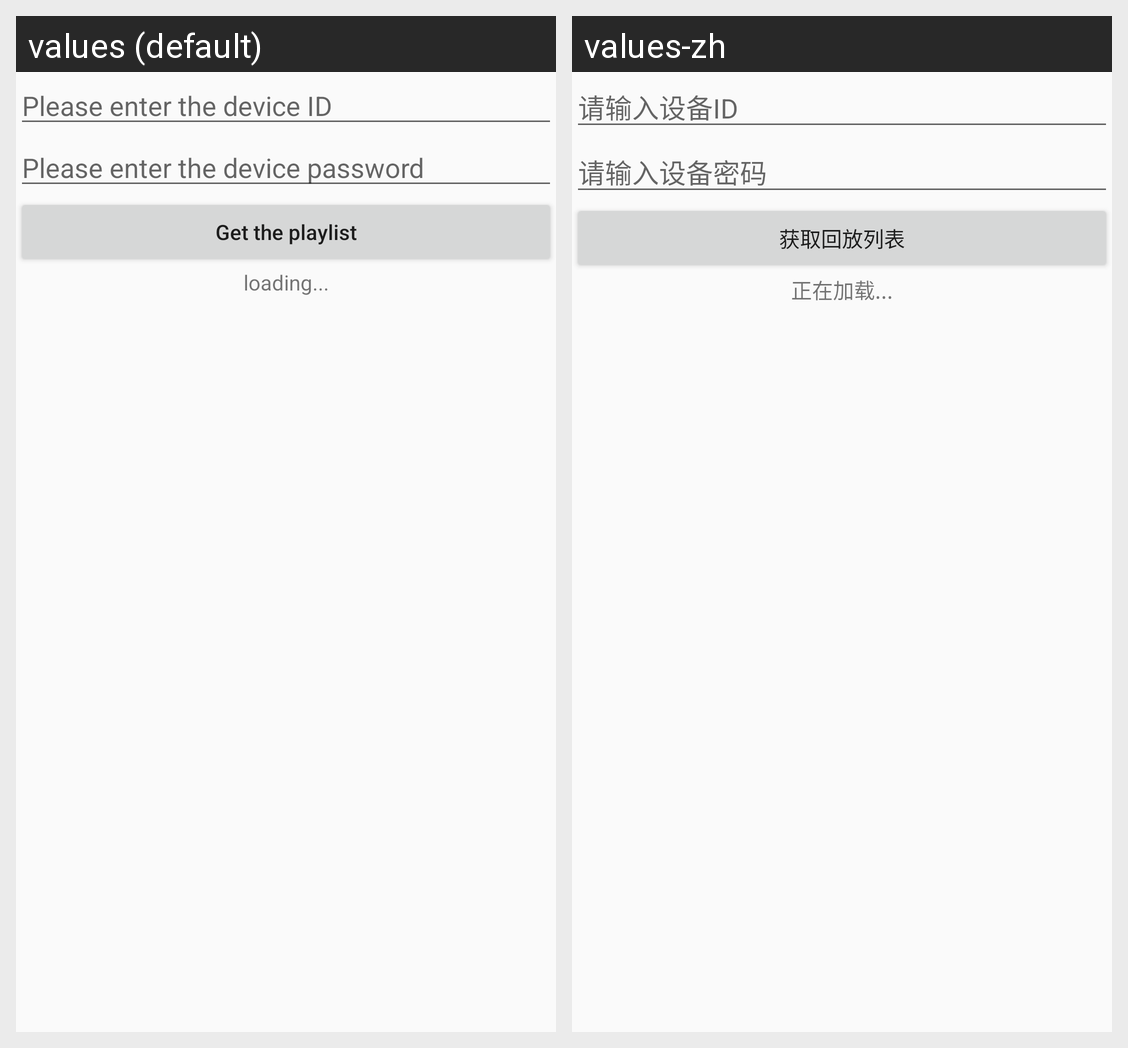

Here is an Android app screen in its default locale and in the app's own translations. Write out the translated-string differences for the strings that appear on this screen.
Android screen res/layout/activity_recordfiles.xml rendered under 2 locales, left to right: values (default), values-zh. Device: Nexus 5 (rendered at 1080×1920; each locale shown at half size, 540×960, under a caption strip naming it); theme AppTheme.
Strings drawn on this screen, with the default value and each locale's value (text and hints the layout hard-codes, and strings that could not be matched under every locale, appear in the picture but are not listed):

input_deviceid
  values: Please enter the device ID
  values-zh: 请输入设备ID

input_devicepwd
  values: Please enter the device password
  values-zh: 请输入设备密码

get_play_back
  values: Get the playlist
  values-zh: 获取回放列表

loading
  values: loading...
  values-zh: 正在加载...
